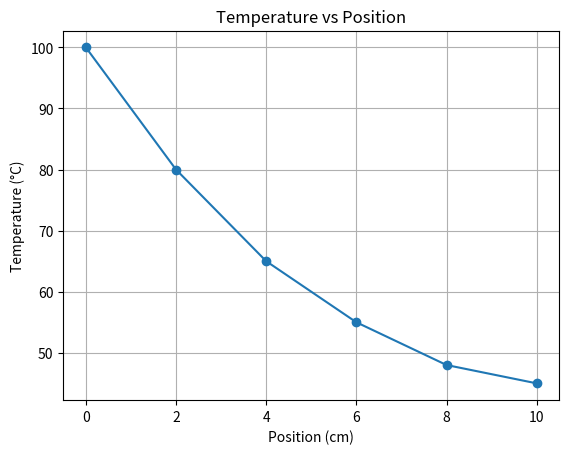
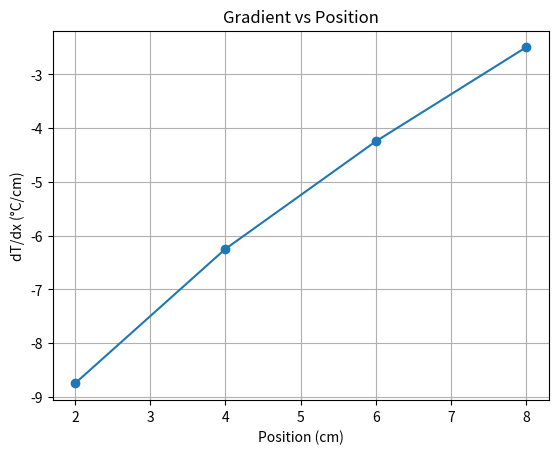

Python code for these plots, in order:
import numpy as np
import matplotlib.pyplot as plt

# Data
x = np.array([0, 2, 4, 6, 8, 10])
T = np.array([100, 80, 65, 55, 48, 45])
h = 2

# --- Gradient (Central Difference) ---
grad_x = x[1:-1]
grad_T = (T[2:] - T[:-2]) / (2*h)

print("Gradient Table:")
for i in range(len(grad_x)):
    print(f"x = {grad_x[i]} cm, dT/dx = {grad_T[i]:.2f} °C/cm")

# --- Simpson's Rule (0 to 8) ---
simpson = (h/3) * (T[0] + 4*(T[1] + T[3]) + 2*(T[2]) + T[4])

# --- Trapezoidal (8 to 10) ---
trap = (h/2) * (T[4] + T[5])

total_heat = simpson + trap

print("\nTotal Heat Distribution:", total_heat)

# --- Graphs ---
plt.figure()
plt.plot(x, T, marker='o')
plt.title("Temperature vs Position")
plt.xlabel("Position (cm)")
plt.ylabel("Temperature (°C)")
plt.grid()
plt.show()

plt.figure()
plt.plot(grad_x, grad_T, marker='o')
plt.title("Gradient vs Position")
plt.xlabel("Position (cm)")
plt.ylabel("dT/dx (°C/cm)")
plt.grid()
plt.show()
